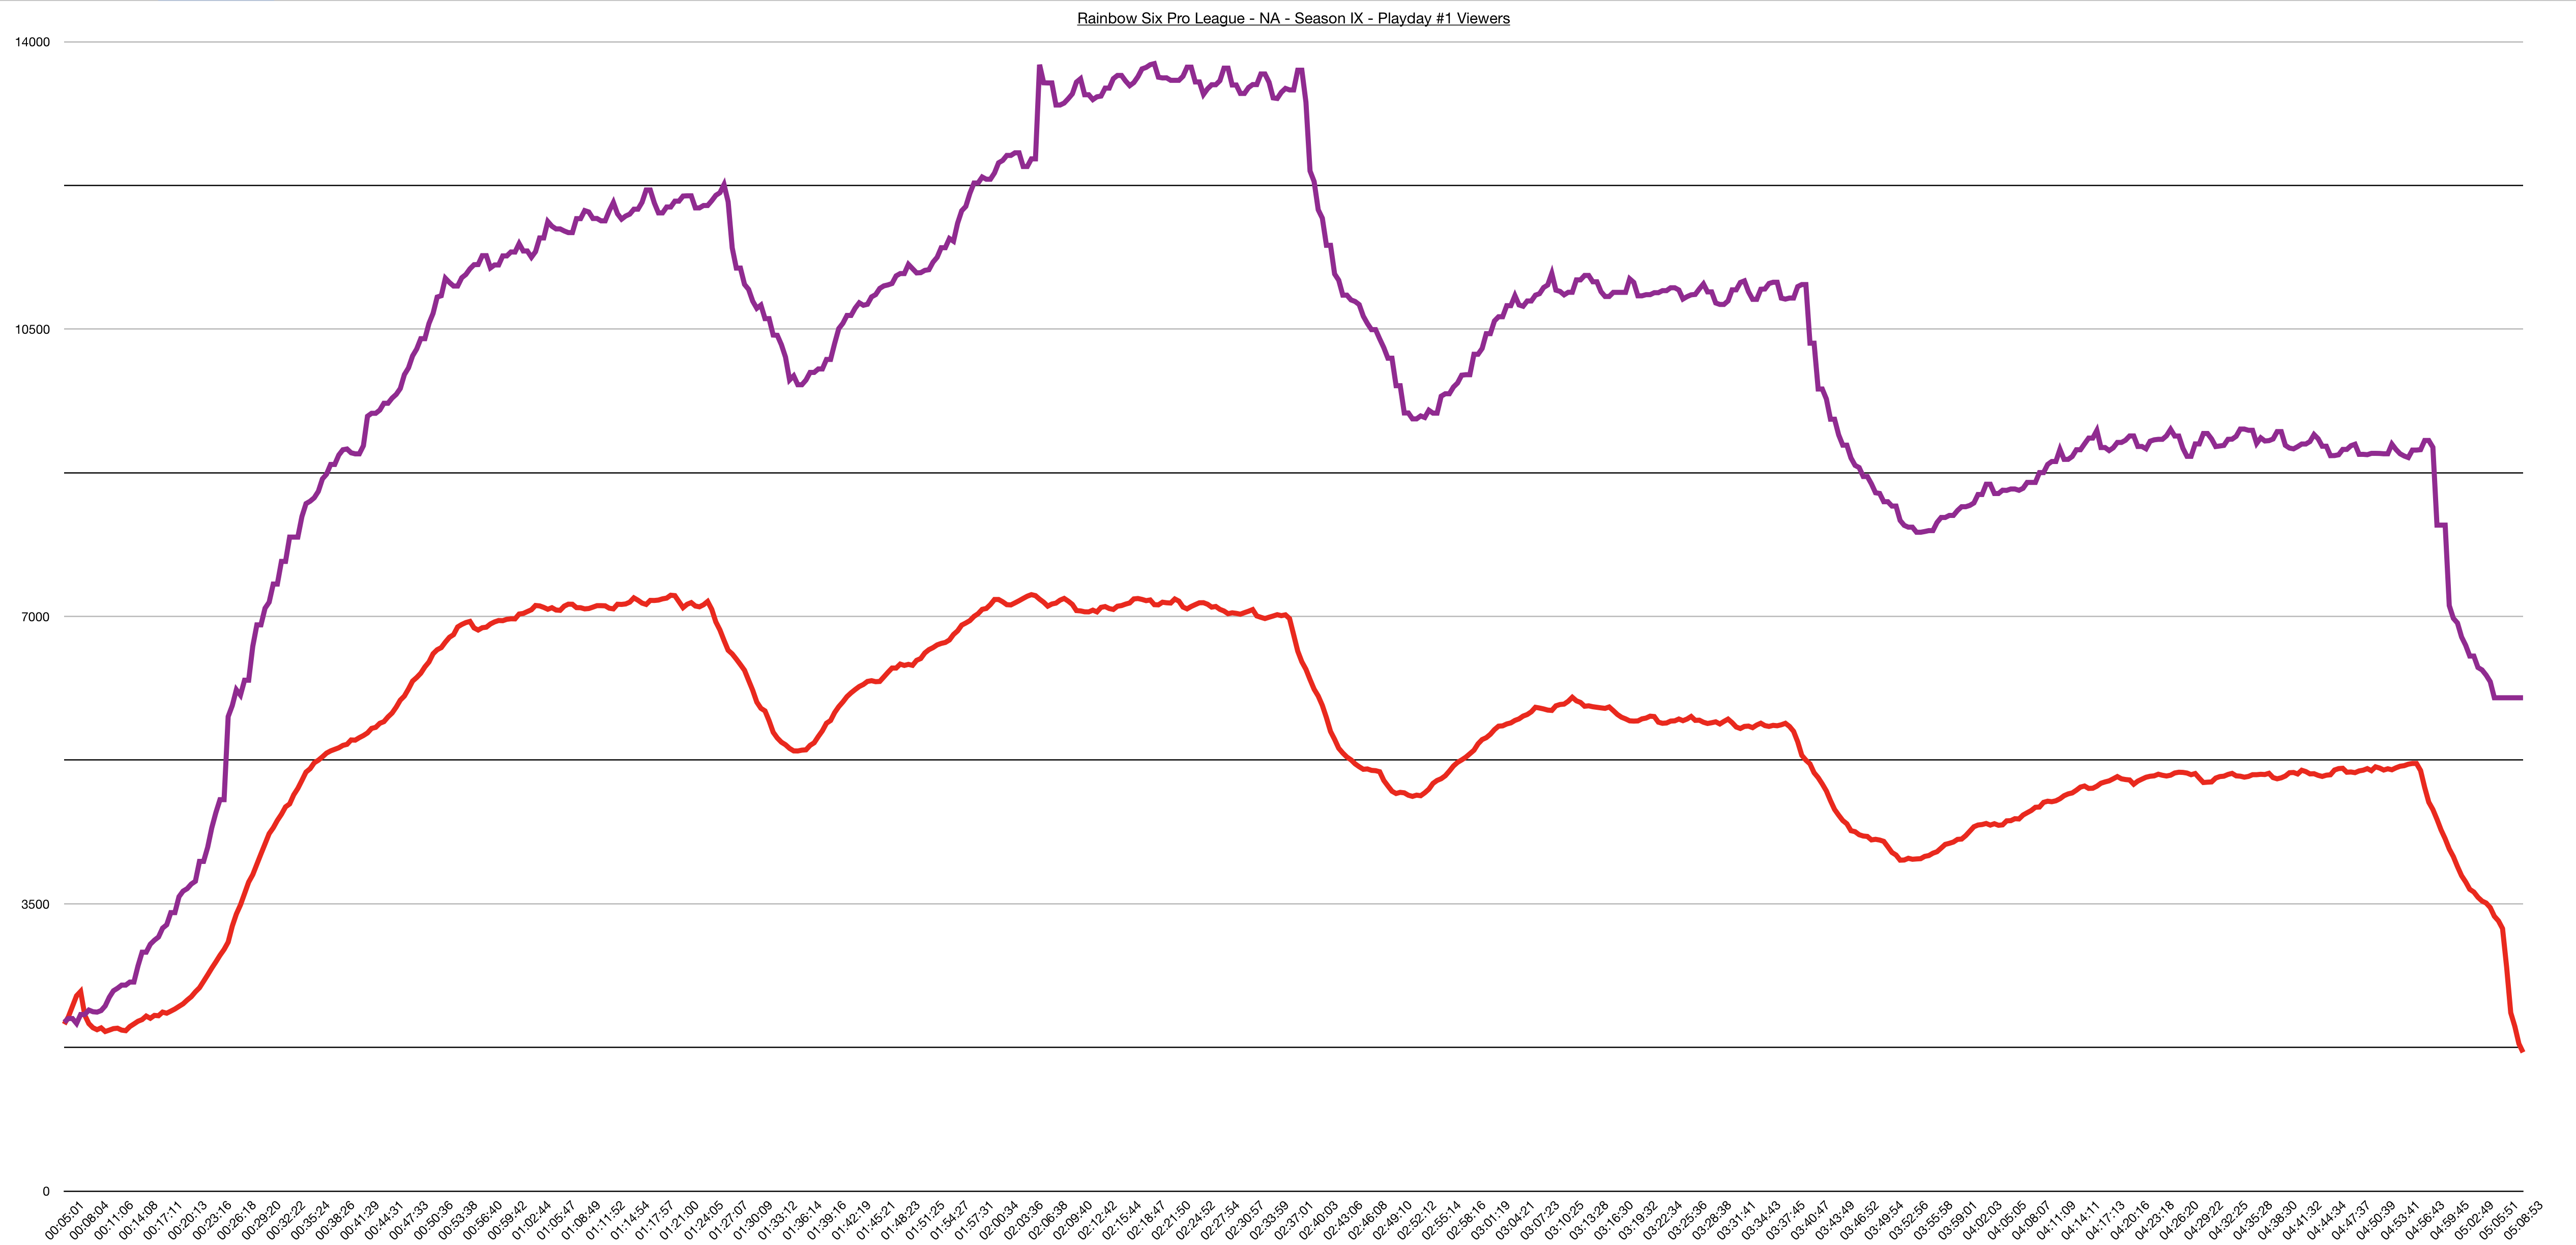

Values plotted in this chart, from the file beside it:
0:4:31, 1787, 1929
0:5:1, 2057, 2033
0:5:32, 2102, 2122
0:6:2, 2102, 2251
0:6:33, 2042, 2379
0:7:3, 2151, 2432
0:7:33, 2151, 2144
0:8:4, 2205, 2040
0:8:34, 2185, 1990
0:9:4, 2180, 1966
0:9:35, 2199, 1988
0:10:5, 2256, 1944
0:10:35, 2362, 1961
0:11:6, 2440, 1979
0:11:36, 2471, 1984
0:12:7, 2509, 1961
0:12:37, 2509, 1954
0:13:7, 2546, 2004
0:13:38, 2546, 2036
0:14:8, 2744, 2069
0:14:39, 2910, 2089
0:15:9, 2910, 2132
0:15:39, 3007, 2105
0:16:10, 3056, 2140
0:16:40, 3095, 2136
0:17:11, 3203, 2180
0:17:41, 3244, 2167
0:18:11, 3392, 2192
0:18:42, 3392, 2218
0:19:12, 3586, 2250
0:19:42, 3654, 2281
0:20:13, 3684, 2327
0:20:43, 3740, 2368
0:21:14, 3774, 2427
0:21:45, 4016, 2477
0:22:15, 4016, 2555
0:22:45, 4188, 2634
0:23:16, 4425, 2716
0:23:46, 4610, 2792
0:24:16, 4768, 2872
0:24:47, 4768, 2943
0:25:17, 5780, 3033
0:25:47, 5914, 3227
0:26:18, 6107, 3375
0:26:48, 6041, 3486
0:27:18, 6223, 3624
0:27:49, 6223, 3764
0:28:19, 6635, 3854
0:28:49, 6897, 3981
0:29:20, 6897, 4107
0:29:50, 7100, 4230
0:30:20, 7173, 4354
0:30:51, 7394, 4425
0:31:21, 7394, 4515
0:31:51, 7670, 4590
0:32:22, 7670, 4680
0:32:52, 7966, 4716
0:33:23, 7966, 4827
0:33:53, 7966, 4905
0:34:23, 8217, 5003
0:34:54, 8374, 5104
... 541 more rows
